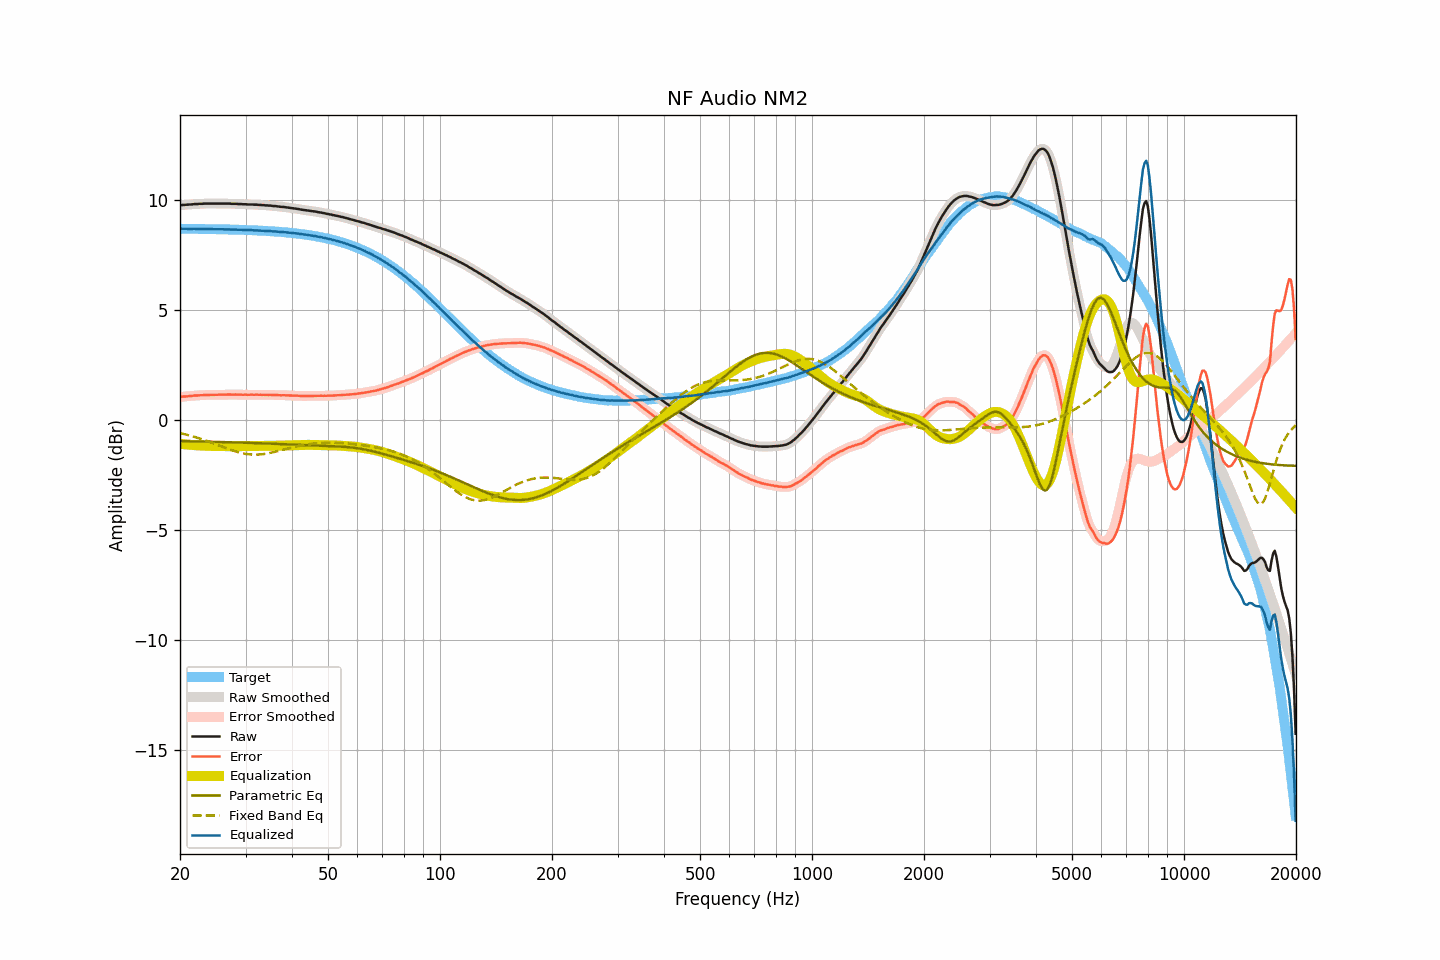

Data behind this chart, as committed beside it:
frequency, raw, smoothed, error, error_smoothed, equalization, parametric_eq, fixed_band_eq, equalized_raw, equalized_smoothed, target
20.00, 9.78, 9.78, 1.06, 1.06, -1.07, -0.94, -0.58, 8.71, 8.71, 8.71
20.20, 9.79, 9.79, 1.07, 1.07, -1.07, -0.94, -0.59, 8.71, 8.71, 8.71
20.40, 9.80, 9.79, 1.08, 1.08, -1.08, -0.94, -0.61, 8.72, 8.71, 8.71
20.61, 9.80, 9.80, 1.09, 1.09, -1.09, -0.95, -0.63, 8.71, 8.71, 8.71
20.81, 9.81, 9.80, 1.10, 1.09, -1.09, -0.95, -0.65, 8.71, 8.71, 8.71
21.02, 9.81, 9.81, 1.10, 1.10, -1.10, -0.95, -0.67, 8.71, 8.71, 8.71
21.23, 9.82, 9.81, 1.11, 1.10, -1.11, -0.95, -0.69, 8.71, 8.71, 8.71
21.44, 9.82, 9.82, 1.11, 1.11, -1.11, -0.95, -0.71, 8.70, 8.71, 8.71
21.66, 9.83, 9.83, 1.12, 1.12, -1.12, -0.95, -0.73, 8.71, 8.71, 8.71
21.87, 9.84, 9.83, 1.13, 1.13, -1.12, -0.95, -0.75, 8.71, 8.71, 8.71
22.09, 9.84, 9.84, 1.13, 1.13, -1.13, -0.96, -0.77, 8.71, 8.71, 8.71
22.31, 9.84, 9.84, 1.13, 1.14, -1.14, -0.96, -0.79, 8.70, 8.71, 8.70
22.54, 9.85, 9.84, 1.14, 1.14, -1.14, -0.96, -0.82, 8.71, 8.70, 8.70
22.76, 9.85, 9.85, 1.14, 1.14, -1.14, -0.96, -0.84, 8.70, 8.70, 8.70
22.99, 9.85, 9.85, 1.14, 1.15, -1.15, -0.96, -0.86, 8.70, 8.70, 8.70
23.22, 9.86, 9.85, 1.16, 1.15, -1.15, -0.96, -0.89, 8.70, 8.70, 8.70
23.45, 9.86, 9.86, 1.16, 1.16, -1.15, -0.96, -0.91, 8.70, 8.70, 8.70
23.69, 9.86, 9.86, 1.16, 1.16, -1.16, -0.97, -0.94, 8.70, 8.70, 8.70
23.92, 9.86, 9.86, 1.16, 1.16, -1.16, -0.97, -0.97, 8.70, 8.70, 8.70
24.16, 9.86, 9.86, 1.16, 1.16, -1.16, -0.97, -0.99, 8.70, 8.70, 8.70
24.40, 9.86, 9.86, 1.16, 1.16, -1.16, -0.97, -1.02, 8.69, 8.69, 8.70
24.65, 9.86, 9.86, 1.16, 1.16, -1.16, -0.97, -1.05, 8.69, 8.69, 8.69
24.89, 9.86, 9.86, 1.16, 1.16, -1.16, -0.98, -1.08, 8.69, 8.69, 8.69
25.14, 9.86, 9.86, 1.16, 1.16, -1.16, -0.98, -1.10, 8.69, 8.69, 8.69
25.39, 9.86, 9.86, 1.17, 1.17, -1.17, -0.98, -1.13, 8.69, 8.69, 8.69
25.65, 9.86, 9.86, 1.17, 1.17, -1.17, -0.98, -1.16, 8.69, 8.69, 8.69
25.91, 9.86, 9.86, 1.17, 1.17, -1.17, -0.98, -1.19, 8.69, 8.69, 8.69
26.16, 9.86, 9.86, 1.17, 1.17, -1.17, -0.98, -1.22, 8.68, 8.68, 8.69
26.43, 9.86, 9.86, 1.17, 1.17, -1.17, -0.99, -1.24, 8.68, 8.68, 8.68
26.69, 9.86, 9.86, 1.17, 1.18, -1.17, -0.99, -1.27, 8.68, 8.68, 8.68
26.96, 9.86, 9.86, 1.18, 1.18, -1.17, -0.99, -1.30, 8.68, 8.68, 8.68
27.23, 9.86, 9.85, 1.18, 1.17, -1.17, -0.99, -1.32, 8.68, 8.68, 8.68
27.50, 9.85, 9.85, 1.17, 1.17, -1.17, -0.99, -1.35, 8.67, 8.68, 8.68
27.77, 9.85, 9.85, 1.17, 1.17, -1.17, -1.00, -1.37, 8.67, 8.67, 8.67
28.05, 9.85, 9.84, 1.17, 1.17, -1.17, -1.00, -1.40, 8.67, 8.67, 8.67
28.33, 9.85, 9.84, 1.18, 1.17, -1.17, -1.00, -1.42, 8.67, 8.67, 8.67
28.62, 9.84, 9.84, 1.17, 1.17, -1.17, -1.00, -1.44, 8.67, 8.67, 8.67
28.90, 9.84, 9.84, 1.17, 1.17, -1.17, -1.01, -1.46, 8.67, 8.67, 8.67
29.19, 9.84, 9.83, 1.17, 1.17, -1.17, -1.01, -1.48, 8.67, 8.66, 8.66
29.48, 9.83, 9.83, 1.16, 1.17, -1.17, -1.01, -1.49, 8.66, 8.66, 8.66
29.78, 9.83, 9.83, 1.17, 1.17, -1.17, -1.01, -1.51, 8.66, 8.66, 8.66
30.08, 9.83, 9.82, 1.17, 1.17, -1.17, -1.02, -1.52, 8.66, 8.65, 8.66
30.38, 9.82, 9.82, 1.16, 1.17, -1.17, -1.02, -1.53, 8.65, 8.65, 8.65
30.68, 9.82, 9.82, 1.17, 1.17, -1.17, -1.02, -1.54, 8.65, 8.65, 8.65
30.99, 9.82, 9.81, 1.17, 1.17, -1.17, -1.02, -1.55, 8.65, 8.65, 8.65
31.30, 9.82, 9.81, 1.17, 1.17, -1.17, -1.03, -1.55, 8.65, 8.65, 8.64
31.61, 9.81, 9.81, 1.16, 1.17, -1.17, -1.03, -1.56, 8.64, 8.64, 8.64
31.93, 9.81, 9.81, 1.17, 1.17, -1.17, -1.03, -1.56, 8.64, 8.64, 8.64
32.24, 9.81, 9.80, 1.17, 1.17, -1.17, -1.03, -1.55, 8.64, 8.64, 8.63
32.57, 9.80, 9.80, 1.16, 1.17, -1.17, -1.04, -1.55, 8.63, 8.63, 8.63
32.89, 9.80, 9.79, 1.17, 1.17, -1.17, -1.04, -1.55, 8.63, 8.63, 8.63
33.22, 9.79, 9.79, 1.16, 1.16, -1.17, -1.04, -1.54, 8.62, 8.62, 8.62
33.55, 9.79, 9.78, 1.17, 1.16, -1.16, -1.04, -1.53, 8.62, 8.62, 8.62
33.89, 9.78, 9.78, 1.16, 1.16, -1.16, -1.05, -1.52, 8.61, 8.61, 8.62
34.23, 9.78, 9.77, 1.16, 1.16, -1.16, -1.05, -1.51, 8.61, 8.61, 8.61
34.57, 9.77, 9.77, 1.16, 1.16, -1.16, -1.05, -1.49, 8.60, 8.61, 8.61
34.92, 9.77, 9.76, 1.16, 1.16, -1.16, -1.06, -1.48, 8.61, 8.60, 8.60
35.27, 9.76, 9.76, 1.16, 1.16, -1.16, -1.06, -1.46, 8.60, 8.60, 8.60
35.62, 9.75, 9.75, 1.15, 1.16, -1.16, -1.06, -1.45, 8.59, 8.59, 8.59
35.97, 9.75, 9.74, 1.16, 1.15, -1.15, -1.07, -1.43, 8.59, 8.59, 8.59
... 635 more rows
